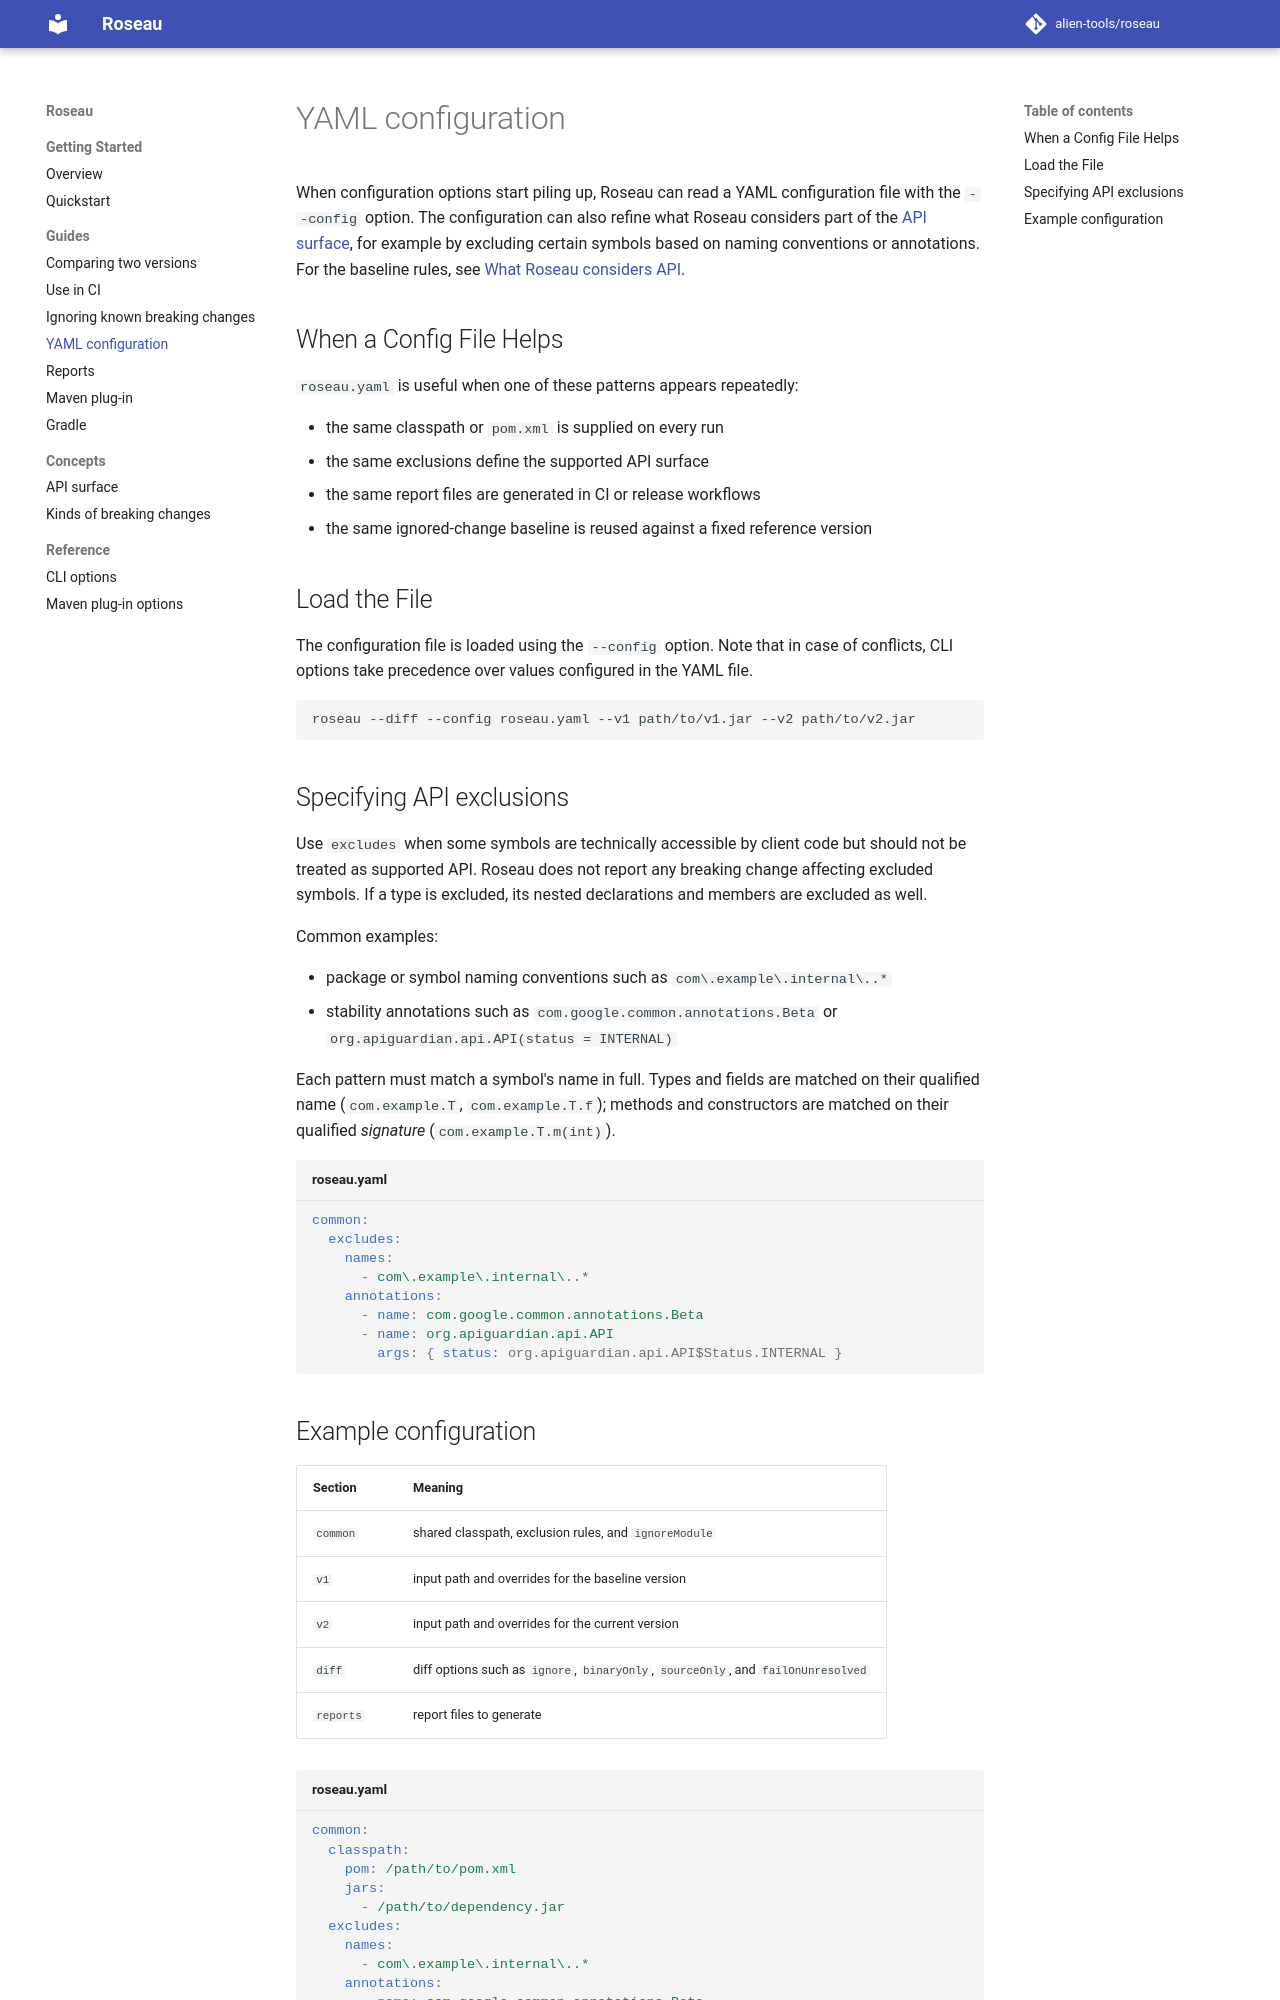

repository: alien-tools/roseau · page: dev/guides/config/index.html · generator: mkdocs

# YAML configuration

When configuration options start piling up, Roseau can read a YAML configuration file with the `--config` option.
The configuration can also refine what Roseau considers part of the [API surface](../api-surface.md), for example by excluding certain symbols based on naming conventions or annotations.
For the baseline rules, see [What Roseau considers API](../api-surface.md).

## When a Config File Helps

`roseau.yaml` is useful when one of these patterns appears repeatedly:

- the same classpath or `pom.xml` is supplied on every run
- the same exclusions define the supported API surface
- the same report files are generated in CI or release workflows
- the same ignored-change baseline is reused against a fixed reference version

## Load the File

The configuration file is loaded using the `--config` option. Note that in case of conflicts, CLI options take precedence over values configured in the YAML file.

```bash
roseau --diff --config roseau.yaml --v1 path/to/v1.jar --v2 path/to/v2.jar
```

## Specifying API exclusions

Use `excludes` when some symbols are technically accessible by client code but should not be treated as supported API. Roseau does not report any breaking change affecting excluded symbols. If a type is excluded, its nested declarations and members are excluded as well.

Common examples:

- package or symbol naming conventions such as `com\.example\.internal\..*`
- stability annotations such as `com.google.common.annotations.Beta` or `org.apiguardian.api.API(status = INTERNAL)`

Each pattern must match a symbol's name in full. Types and fields are matched on their qualified name
(`com.example.T`, `com.example.T.f`); methods and constructors are matched on their qualified *signature*
(`com.example.T.m(int)`).

```yaml title="roseau.yaml"
common:
  excludes:
    names:
      - com\.example\.internal\..*
    annotations:
      - name: com.google.common.annotations.Beta
      - name: org.apiguardian.api.API
        args: { status: org.apiguardian.api.API$Status.INTERNAL }
```
